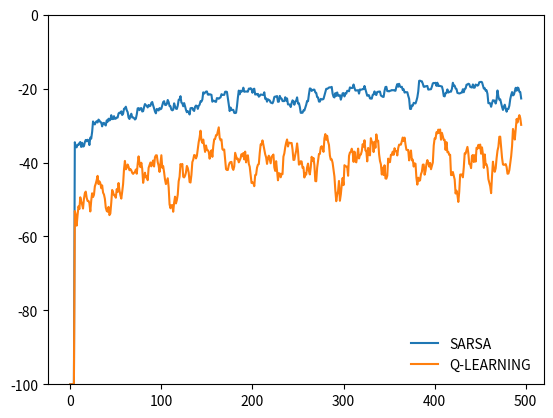

Write the Python code that produced this figure.
"""
COMP532 - Assignment 1
----------------------
Program to reimplement the Cliff Walking Example present within 'Reinforcement Learning: An 
Introduction' by Richard S. Sutton and Andrew G. Barto (Second Edition), Figure 6.4 [Pg. 108].

Authors
-------
[redacted]
[redacted]
[redacted]
"""

import numpy as np
import matplotlib.pyplot as plt

class Agent():
    """
    Agent class that selects actions (movements on a grid) in the environment and interprets
    the reward to produce state-action value estimates.

    Parameters
    ----------
    eNum : float < 1
        Probability for the agent to not choose the optimum action in order to 'explore'.
        A value of 0 result in a Greedy-Method Agent.

    Attributes
    ----------
    actions : list
        List of actions (movements) that the agent can take within the environment. 
    actValEstimates : 3-Dimensional NumPy Array
        Array storing the state-action value estimates with the state (position) represented
        by the first 2 indcices, and the action in the last dimension.

    """
    def __init__(self, eNum = 0.1):
        """
        Initialises the agent with given epsilon value.
        """
        self.eNum = eNum

        # Possible actions
        self.actions = ["up", "right", "down", "left"]

        # Establish 3 dimensional array for storing Q(s, a) estimates.
        # First 2 axis point to a state i.e. a coordinate position on the board.
        # Last position points to the various potential actions that can be chosen from that state.
        self.actValEstimates = np.zeros((4, 12, len(self.actions)))

        # Numpy Random Generator
        self.randGen = np.random.default_rng()

    def action(self, state):
        """
        The policy, or action selector, that returns the desired action when in a given state.

        Parameters
        ----------
        state : position (x, y)
            The state of the environemnt (or the position of the Agent within the grid).

        Returns
        -------
        action : action
            The selected action based on the given state and the Agent's current action value
            estimates.
        """
        # Epsilon Choice (If eNum = 0 then Greedy-Method)
        eNumSelector = self.randGen.random()
        
        if eNumSelector < self.eNum:
            # picks random arm from all arms
            action = self.randGen.choice(self.actions)
        
        # Greedy Choice
        else:
            # Gets the action values for current position
            stateActVals = self.actValEstimates[state[0], state[1], :]

            # Index of action with max actVal (greedy action)
            actionIndex = np.argmax(stateActVals)

            # Check for other greedy actions.
            maxActs = np.where(stateActVals == stateActVals[actionIndex])[0]
            # When there are multiple greedy actions, choose one at random.
            if len(maxActs) > 1:
                actionIndex = self.randGen.choice(maxActs)

            action = self.actions[actionIndex]
        
        return action

    def interpreterSarsa(self, prevState, prevAct, reward, nxtState, nxtAct):
        """
        Re-evaluates value estimates using SARSA.

        Parameters
        ----------
        prevState : position (x, y)
            The starting state of the environment.
        prevAct : action
            The action taken from the starting state.
        reward : int
            The reward produced when prevAct is taken from prevState.
        nxtState :  position (x, y)
            The state reached when prevAct is taken.
        nxtAct : action
            The next action to be made selected from existing state-action value estimates.

        """
        # Get action indices
        a = self.actions.index(prevAct)
        aPrime = self.actions.index(nxtAct)
        
        # Get action values
        currentActVal = self.actValEstimates[prevState[0], prevState[1], a]
        nxtActVal = self.actValEstimates[nxtState[0], nxtState[1], aPrime]

        # Update action value estimate
        self.actValEstimates[prevState[0], prevState[1], a] += self.eNum * (reward + nxtActVal - currentActVal)

    def interpreterQLearn(self, prevState, prevAct, reward, nxtState):
        """
        Re-evaluates value estimates using Q-Learning.

        Parameters
        ----------
        prevState : position (x, y)
            The starting state of the environment.
        prevAct : action
            The action taken from the starting state.
        reward : int
            The reward produced when prevAct is taken from prevState.
        nxtState :  position (x, y)
            The state reached when prevAct is taken.

        """
        # Get previous action nand state
        a = self.actions.index(prevAct)

        # Get action values
        currentActVal = self.actValEstimates[prevState[0], prevState[1], a]
        nxtActVal = max(self.actValEstimates[nxtState[0], nxtState[1], :])      # max action val for next state

        # Update action value estimate
        self.actValEstimates[prevState[0], prevState[1], a] += self.eNum * (reward + nxtActVal - currentActVal)

    def reset(self):
        """
        Resets the Agent class to default values.
        """
        self.previousActIndex = None
        self.previousState = None
        self.actValEstimates = np.zeros((4, 12, len(self.actions)))



# CLIFF --> Board, positionMoves, reward return, PLAY???? (play in the environment, interpret in the agent)
class Environment():
    """
    Environment class interacts with Agents to take actions, adapt states and return rewards.

    Parameters
    ----------
    episodes : int
        Number of times agents work through the cliff-walking (Learning).
    runs : int 
        Number of times to run through episodes.

    Attributes
    ----------
    end : boolean
        True if the environent is in an end state (at the goal or off the cliff). False if not.
    board : 2-Dimensional NumPy Array
        The grid of the envirnoment with value -1 where the cliff is defined to be.
    S : position (x, y)
        The starting position for agent.
    G : position (x, y)
        The end goal position for the agent.
    
    """
    def __init__(self, episodes, runs):
        """
        Initialises an environment with set episodes and runs.
        """
        self.episodes = episodes
        self.runs = runs

        self.end = False

        self.board = np.zeros((4, 12))
        # Cliff face descibed by -1 grid values.
        self.board[3, 1:11] = -1

        # Start and Goal positions        
        self.S = (3, 0)
        self.G = (3, 11)

        # Set Environment state:
        self.state = self.S

    def movePlayer(self, action):
        """
        Takes an action to change the stae of the environment, i.e moves the agent on the grid.

        Parameters
        ----------
        action : action 
            The action to move the agent in the grid by.

        Notes
        -----
        The end of episode detection also takes place within this method. When the state of the
        environment is at the goal, or off ther cliff, the end attribute is set to be True.
        """
        # Move around the board according to given action.
        if action == "up":
            nxtPos = (self.state[0] - 1, self.state[1])
        elif action == "down":
            nxtPos = (self.state[0] + 1, self.state[1])
        elif action == "left":
            nxtPos = (self.state[0], self.state[1] - 1)
        else:
            nxtPos = (self.state[0], self.state[1] + 1)
        
        # Check that the next position is on the board. If not: do not move.
        if nxtPos[0] >= 0 and nxtPos[0] <= 3:
            if nxtPos[1] >= 0 and nxtPos[1] <= 11:
                self.state = nxtPos

        # Leave the goal or cliff check for the play part....
        if self.state == self.G:
            self.end = True
            # print("REACHED GOAL at: ", self.state)
        if self.board[self.state] == -1:
            self.end = True
            # print("FALLS OFF CLIFF at: ", self.state)

    def getReward(self, position):
        """
        Returns a reward give the state of the environment.

        Returns
        -------
        reward : int
            Reward is defined to be -1 for all spaces except for when the state "falls" off the
            cliff, when this happens the reward is -100. 
        """
        # If the player is on the cliff return -100
        if self.board[position] == -1:
            return -100

        # Else, for all other positions, return -1
        else:
            return -1

    def play(self, agent, method = "sarsa"):
        """
        Performs a series of episodes of the cliff-walking game, estimates state-action values using
        the given method with a given agent.

        Parameters
        ----------
        agent : Agent()
            Agent class to learn the cliff walking game.
        method : "sarsa" (Default) or "qlearn"
            The desired policy control method.

        Returns
        -------
        rewardSum : NumPy Array
            Averaged array of cumulative rewards for each episode. 
        """
        rewardSum = np.zeros(self.episodes)

        # Iterate through given number of runs
        for j in range(self.runs):
            # Tracker (Runs)
            print("RUN: ", j)

            # Complete given number of episodes for each run
            for i in range(self.episodes):

                # Tracker
                # if (i%50) == 0:
                #     print(f"Episodes Completed: {i}")

                # if (i%10) == 0:
                #     # for k in range(10)
                #     rewardSum[i : i + 10] = rewardSum/10

                # Initilialise starting state
                self.state = self.S
                self.end = False

                # SARSA
                if method == "sarsa":
                    # Choose initial action
                    action = agent.action(self.state)

                    # Iterate for each step of the episode
                    while 1:
                        # Store Current Sate and Action
                        previousState = self.state
                        previousAct = action

                        # Move agent and recieve reward
                        self.movePlayer(action)
                        reward = self.getReward(self.state)

                        # Add reward to sum tracker
                        rewardSum[i] += reward

                        # Next Action (based on existing action values)
                        action = agent.action(self.state)
                        
                        # Re-evaluate action value estimates and grab next action.
                        agent.interpreterSarsa(previousState, previousAct, reward, self.state, action)

                        if self.end:
                            break
                
                # Q-Learning
                if method == "qlearn":
                    # Iterate for each step of the episode
                    while 1:
                        # Get action
                        action = agent.action(self.state)

                        # Store Current Sate and Action
                        previousState = self.state
                        previousAct = action

                        # Move agent and recieve reward
                        self.movePlayer(action)
                        reward = self.getReward(self.state)

                        # Add reward to sum tracker
                        rewardSum[i] += reward
                        
                        # Re-evaluate action value estimates
                        agent.interpreterQLearn(previousState, previousAct, reward, self.state)

                        if self.end:
                            break
                
        return rewardSum/self.runs
                

def movingAvg(sumList):
    """
    Returns the array of moving averages for a given array.
    """
    movingAvg = []
    for itemIndex in range(len(sumList)):
        if itemIndex < 5:
            movingAvg.append(-100)
        elif itemIndex > len(sumList) - 5:
            movingAvg.append(None)
        else:
            mean = sum(sumList[itemIndex - 5 : itemIndex + 5])/10
            movingAvg.append(mean)
    
    return movingAvg

            

if __name__ == "__main__":
    agent = Agent()
    env = Environment(500, 10)

    # Play SARSA
    rewardSarsa = env.play(agent, "sarsa")

    agent.reset()

    # PLAY Q-LEARNING
    rewardQLearn = env.play(agent, "qlearn")

    # PLOT
    plt.plot(movingAvg(rewardSarsa))
    plt.plot(movingAvg(rewardQLearn))
    plt.ylim(-100, 0)
    plt.legend(["SARSA", "Q-LEARNING"], loc = 4, frameon = False)
    plt.show()